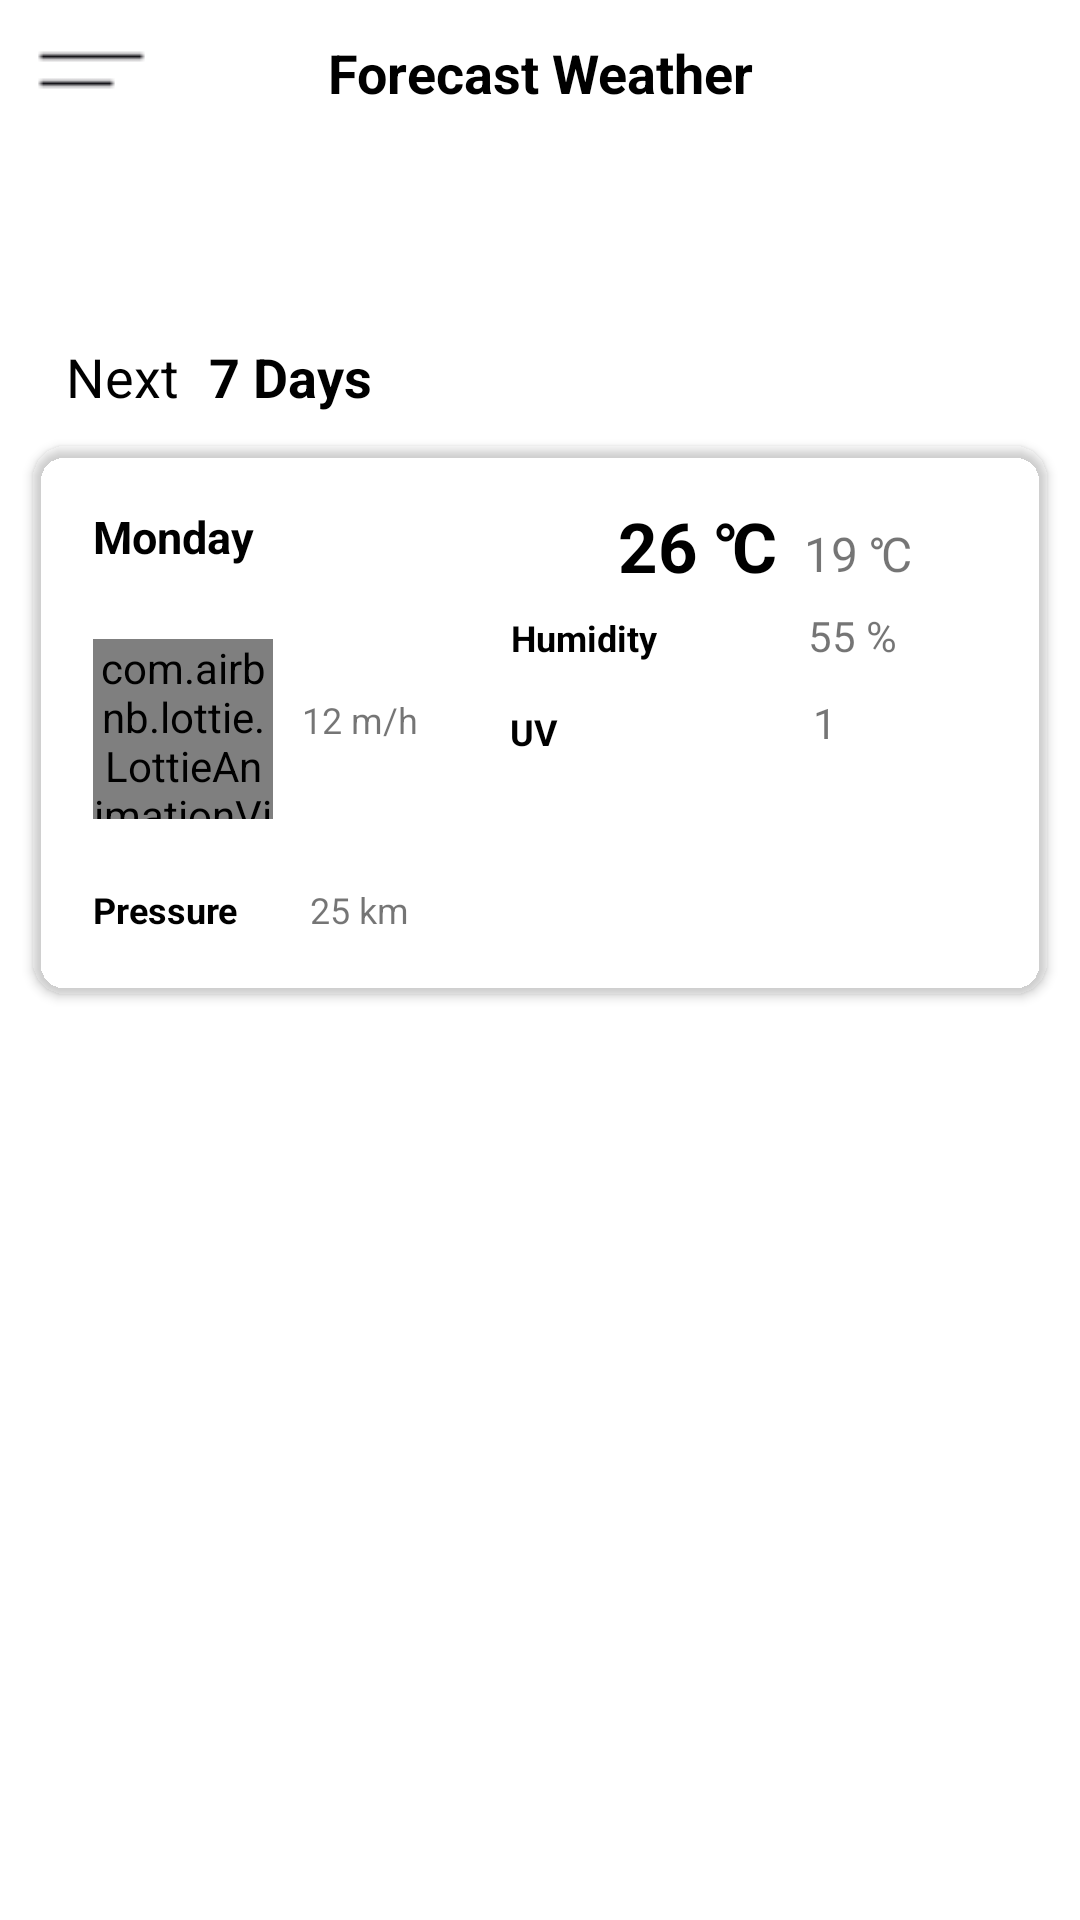

This screen was rendered from an Android layout file. Write that file and the resources it references.
<!-- AndroidManifest.xml: application theme AppTheme -->
<!-- res/layout/activity_week.xml -->
<?xml version="1.0" encoding="utf-8"?>
<LinearLayout
    xmlns:android="http://schemas.android.com/apk/res/android"
    xmlns:app="http://schemas.android.com/apk/res-auto"
    xmlns:tools="http://schemas.android.com/tools"
    android:layout_width="match_parent"
    android:layout_height="match_parent"
    android:background="@color/white"
    android:orientation="vertical"
    tools:context=".activitys.WeekActivity">



    <androidx.constraintlayout.widget.ConstraintLayout
        android:background="@color/white"
        xmlns:android="http://schemas.android.com/apk/res/android"
        android:layout_width="match_parent"
        android:layout_height="wrap_content"
        xmlns:app="http://schemas.android.com/apk/res-auto">


        <ImageView
            android:layout_width="40dp"
            android:layout_height="40dp"
            android:layout_marginLeft="10dp"
            android:src="@drawable/week_custm"
            app:layout_constraintBottom_toBottomOf="@+id/textView"
            app:layout_constraintEnd_toEndOf="parent"
            app:layout_constraintHorizontal_bias="0.0"
            app:layout_constraintStart_toStartOf="parent"
            app:layout_constraintTop_toTopOf="parent" />

        <TextView
            android:id="@+id/textView"
            android:layout_width="match_parent"
            android:layout_height="wrap_content"
            android:gravity="center"
            android:padding="12dp"
            android:text="Forecast Weather"
            android:textColor="@color/black"
            android:textSize="18sp"
            android:textStyle="bold"
            app:layout_constraintEnd_toEndOf="parent"
            app:layout_constraintStart_toStartOf="parent"
            app:layout_constraintTop_toTopOf="parent" />


    </androidx.constraintlayout.widget.ConstraintLayout>

    <RelativeLayout
        android:background="@color/white"
        xmlns:android="http://schemas.android.com/apk/res/android"
        android:layout_width="match_parent"
        android:layout_height="wrap_content">


        <ImageView
            android:id="@+id/rrm"
            android:layout_marginTop="15dp"
            android:layout_marginLeft="22dp"
            android:src="@drawable/ic_baseline_arrow_back_ios_24"
            android:layout_width="30dp"
            android:layout_height="30dp"/>


        <TextView
            android:id="@+id/rrt"
            android:layout_marginTop="20dp"
            android:layout_marginLeft="22dp"
            android:layout_below="@id/rrm"
            android:textSize="18sp"
            android:textColor="@color/black"
            android:text="Next"
            android:layout_width="wrap_content"
            android:layout_height="wrap_content"/>

        <TextView
            android:layout_marginTop="20dp"
            android:layout_marginLeft="10dp"
            android:layout_below="@id/rrm"
            android:layout_toRightOf="@id/rrt"
            android:textStyle="bold"
            android:textSize="18sp"
            android:textColor="@color/black"
            android:text="7 Days"
            android:layout_width="wrap_content"
            android:layout_height="wrap_content"/>


    </RelativeLayout>


    <RelativeLayout
        android:layout_width="match_parent"
        android:layout_height="wrap_content">


        <androidx.cardview.widget.CardView
            app:cardBackgroundColor="@android:color/transparent"
            android:layout_marginTop="11dp"
            android:layout_marginRight="11dp"
            android:layout_marginLeft="11dp"
            android:layout_width="match_parent"
            android:layout_height="wrap_content"
            android:layout_marginBottom="20dp"
            app:cardCornerRadius="11dp">

            <RelativeLayout
                android:layout_width="match_parent"
                android:layout_height="wrap_content"
                android:layout_marginBottom="20dp">

                <TextView
                    android:id="@+id/ffl"
                    android:layout_width="wrap_content"
                    android:layout_height="wrap_content"
                    android:layout_marginLeft="20dp"
                    android:layout_marginTop="20dp"
                    android:text="Monday"
                    android:textColor="@color/black"
                    android:textSize="15sp"
                    android:textStyle="bold" />

                <ImageView
                    android:id="@+id/mmnd"
                    android:layout_width="30dp"
                    android:layout_height="30dp"
                    android:layout_marginLeft="16dp"
                    android:layout_marginTop="18sp"
                    android:layout_toRightOf="@id/ffl"
                    android:src="@drawable/rain" />

                <com.airbnb.lottie.LottieAnimationView
                    app:lottie_loop="true"
                    app:lottie_autoPlay="true"
                    app:lottie_rawRes="@raw/wind_utb"
                    android:id="@+id/oop"
                    android:layout_width="60dp"
                    android:layout_height="60dp"
                    android:layout_below="@id/ffl"
                    android:layout_marginLeft="20dp"
                    android:layout_marginTop="24dp"
                    />

                <TextView
                    android:id="@+id/ppo"
                    android:layout_width="wrap_content"
                    android:layout_height="wrap_content"
                    android:layout_below="@id/mmnd"
                    android:layout_marginLeft="16dp"
                    android:layout_marginTop="35dp"
                    android:layout_toRightOf="@id/ffl"
                    android:text="12 m/h"
                    android:textSize="12sp" />

                <TextView
                    android:id="@+id/vis"
                    android:layout_width="wrap_content"
                    android:layout_height="wrap_content"
                    android:layout_below="@id/oop"
                    android:layout_marginLeft="20dp"
                    android:layout_marginTop="22dp"
                    android:text="Pressure"
                    android:textColor="@color/black"
                    android:textSize="12sp"
                    android:textStyle="bold" />

                <TextView
                    android:id="@+id/pres_count"
                    android:layout_width="wrap_content"
                    android:layout_height="wrap_content"
                    android:layout_marginLeft="24dp"
                    android:layout_below="@id/oop"
                    android:layout_toRightOf="@id/vis"
                    android:text="25 km"
                    android:layout_marginTop="22dp"
                    android:textSize="12sp" />


                <TextView
                    android:id="@+id/lmt"
                    android:layout_width="wrap_content"
                    android:layout_height="wrap_content"
                    android:layout_alignParentRight="true"
                    android:layout_marginTop="18dp"
                    android:layout_marginRight="90dp"
                    android:text="26 ℃"
                    android:textColor="@color/black"
                    android:textSize="23sp"
                    android:textStyle="bold" />

                <TextView
                    android:id="@+id/miniTemlp"
                    android:layout_width="wrap_content"
                    android:layout_height="wrap_content"
                    android:layout_alignParentRight="true"
                    android:layout_marginTop="25dp"
                    android:layout_marginRight="45dp"
                    android:text="19 ℃"
                    android:textSize="16sp" />

                <TextView
                    android:id="@+id/ffb"
                    android:layout_width="wrap_content"
                    android:layout_height="wrap_content"
                    android:layout_below="@id/lmt"
                    android:layout_alignParentRight="true"
                    android:layout_marginTop="7dp"
                    android:layout_marginRight="130dp"
                    android:text="Humidity"
                    android:textColor="@color/black"
                    android:textSize="12sp"
                    android:textStyle="bold" />

                <TextView
                    android:id="@+id/otr"
                    android:layout_width="wrap_content"
                    android:layout_height="wrap_content"
                    android:layout_below="@id/lmt"
                    android:layout_alignParentRight="true"
                    android:layout_marginTop="5dp"
                    android:layout_marginRight="50dp"
                    android:text="55 %" />

                <TextView
                    android:id="@+id/uv"
                    android:layout_width="wrap_content"
                    android:layout_height="wrap_content"
                    android:layout_below="@id/ffb"
                    android:layout_alignParentRight="true"
                    android:layout_marginTop="15dp"
                    android:layout_marginRight="163dp"
                    android:text="UV"
                    android:textColor="@color/black"
                    android:textSize="12sp"
                    android:textStyle="bold" />

                <TextView
                    android:id="@+id/uv_count"
                    android:layout_width="wrap_content"
                    android:layout_height="wrap_content"
                    android:layout_below="@id/otr"
                    android:layout_alignParentRight="true"
                    android:layout_marginTop="10dp"
                    android:layout_marginRight="70dp"
                    android:text="1" />


            </RelativeLayout>

        </androidx.cardview.widget.CardView>

    </RelativeLayout>

   <androidx.recyclerview.widget.RecyclerView
       android:id="@+id/week_recycler"
       android:layout_width="match_parent"
       android:layout_height="match_parent"/>


</LinearLayout>
<!-- resources referenced by this layout -->
<resources>
  <color name="black">#000000</color>
  <color name="white">#FFFFFF</color>
  <!-- drawable week_custm: png bitmap (drawable, 250 bytes) -->
  <style name="AppTheme" parent="Theme.AppCompat.Light.NoActionBar">
          
          <item name="colorPrimary">@color/colorPrimary</item>
          <item name="colorPrimaryDark">@color/colorPrimaryDark</item>
          <item name="colorAccent">@color/colorAccent</item>
  
          <item name="android:windowAnimationStyle">@style/windowAnimationTrasnition</item>
  
          <item name="actionOverflowButtonStyle">@style/ToolbarTextColor</item>
  
          <item name="windowActionBar">false</item>
  
          <item name="android:windowFullscreen">true</item>
  
      </style>
  <color name="colorPrimary">#9579BD</color>
  <color name="colorPrimaryDark">#1e1e45</color>
  <color name="colorAccent">#253642</color>
  <style name="windowAnimationTrasnition">
  
          <item name="android:windowEnterAnimation">@android:anim/fade_in</item>
          <item name="android:windowExitAnimation">@android:anim/fade_out</item>
  
      </style>
  <style name="ToolbarTextColor" parent="Widget.AppCompat.ActionButton.Overflow">
          <item name="android:tint">@color/white</item>
      </style>
</resources>
